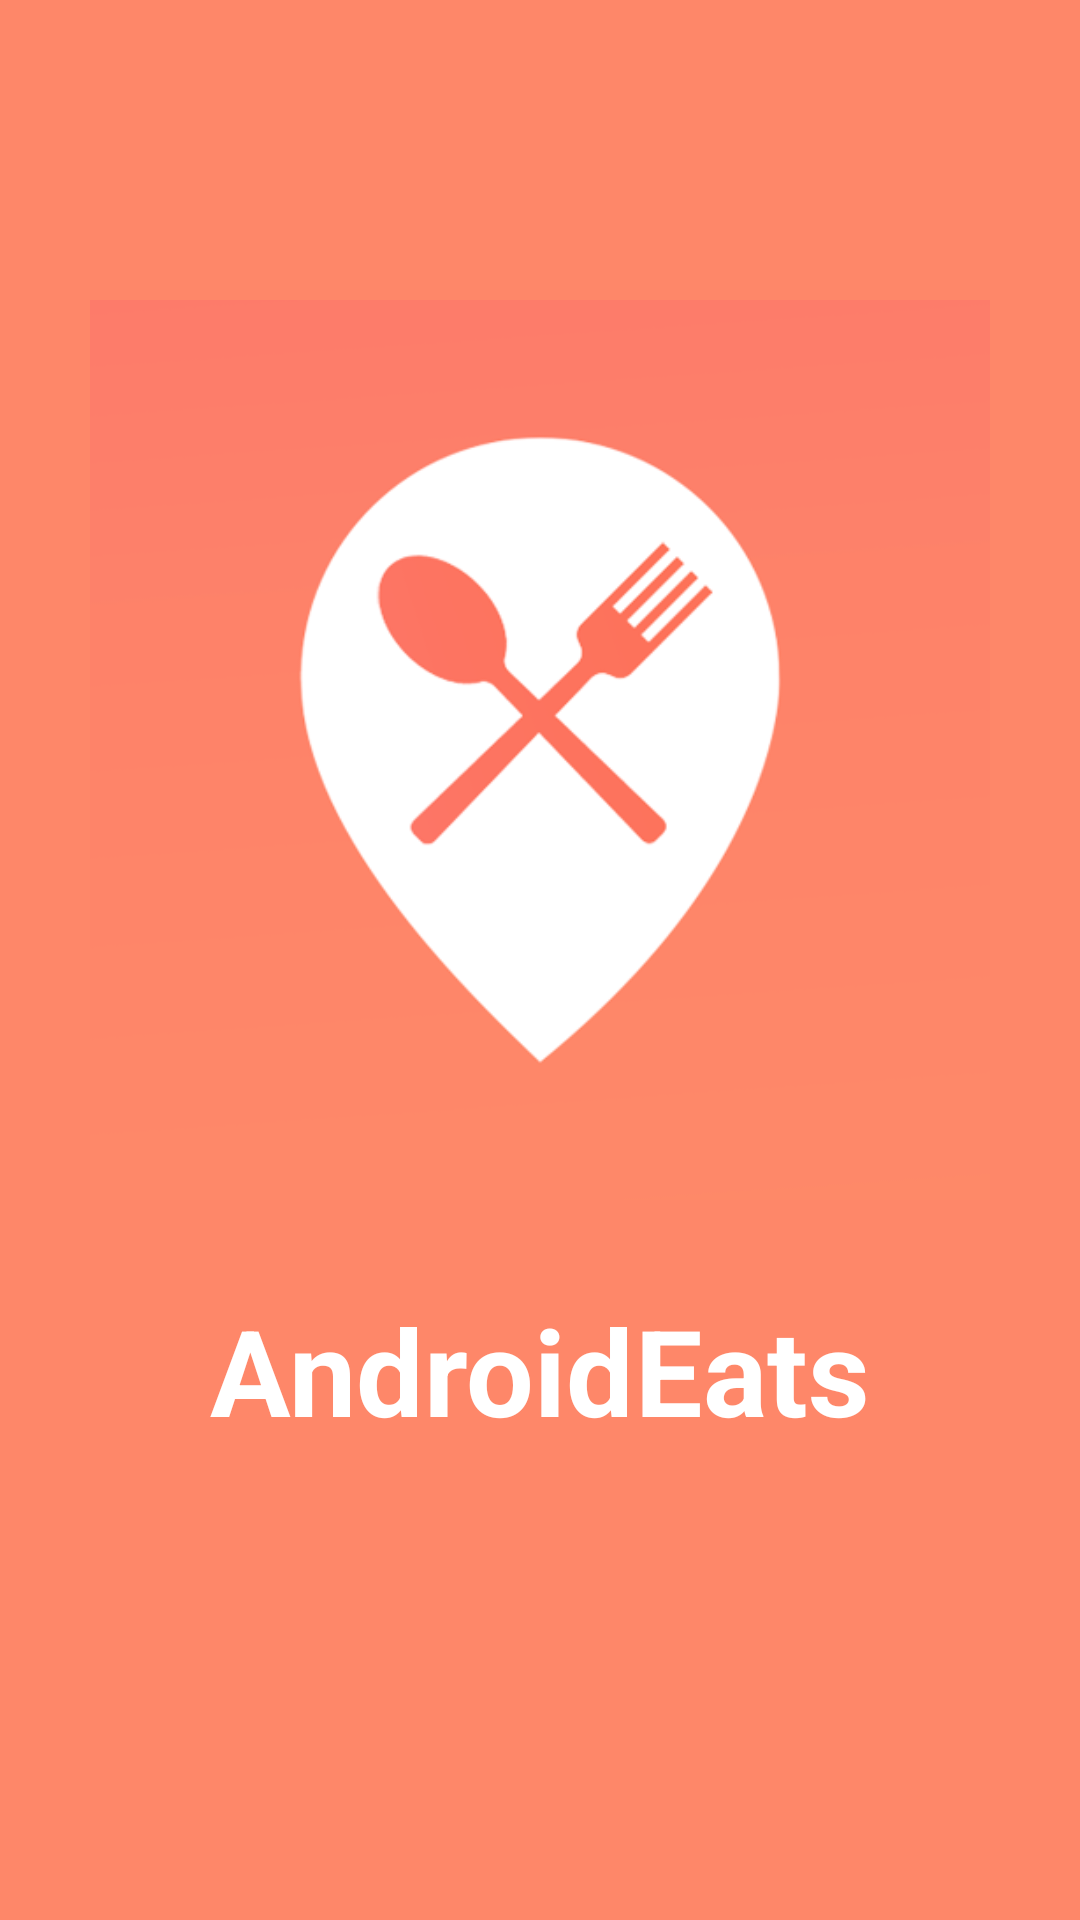

Android layout source for this screen:
<!-- AndroidManifest.xml: application theme Theme.AndroidEats -->
<!-- res/layout/activity_welcome_screen.xml -->
<?xml version="1.0" encoding="utf-8"?>
<RelativeLayout xmlns:android="http://schemas.android.com/apk/res/android"
    xmlns:app="http://schemas.android.com/apk/res-auto"
    xmlns:tools="http://schemas.android.com/tools"
    android:layout_width="match_parent"
    android:layout_height="match_parent"
    android:background="#fe8769"
    tools:context=".activity.WelcomeScreen">

    <ImageView
        android:id="@+id/logoLogo"
        android:layout_width="300dp"
        android:layout_height="300dp"
        android:layout_centerHorizontal="true"
        android:layout_marginTop="100dp"
        android:src="@drawable/icon1" />

    <RelativeLayout
        android:layout_marginTop="30dp"
        android:layout_width="wrap_content"
        android:layout_height="wrap_content"
        android:layout_below="@+id/logoLogo"
        android:layout_centerHorizontal="true">

        <TextView
            android:id="@+id/android"
            android:layout_width="wrap_content"
            android:layout_height="wrap_content"
            android:text="@string/android"
            android:textColor="@color/white"
            android:textSize="40sp"
            android:textStyle="bold" />

        <TextView
            android:id="@+id/eats"
            android:layout_width="wrap_content"
            android:layout_height="wrap_content"
            android:layout_toEndOf="@id/android"
            android:text="@string/eats"
            android:textColor="@color/white"
            android:textSize="40sp"
            android:textStyle="bold" />
    </RelativeLayout>


</RelativeLayout>
<!-- resources referenced by this layout -->
<resources>
  <color name="white">#FFFFFFFF</color>
  <!-- drawable icon1: png bitmap (drawable, 23128 bytes) -->
  <string name="android">Android</string>
  <string name="eats">Eats</string>
  <style name="Theme.AndroidEats" parent="Theme.MaterialComponents.DayNight.NoActionBar">
          
          <item name="colorPrimary">@color/dark_red</item>
          <item name="colorPrimaryVariant">@color/dark_red</item>
          <item name="colorOnPrimary">@color/white</item>
          
          <item name="colorSecondary">@color/teal_200</item>
          <item name="colorSecondaryVariant">@color/teal_700</item>
          <item name="colorOnSecondary">@color/black</item>
          
          <item name="android:statusBarColor" tools:targetApi="l">?attr/colorPrimaryVariant</item>
          
      </style>
  <color name="dark_red">#b71c1c</color>
  <color name="teal_200">#FF03DAC5</color>
  <color name="teal_700">#FF018786</color>
  <color name="black">#FF000000</color>
</resources>
